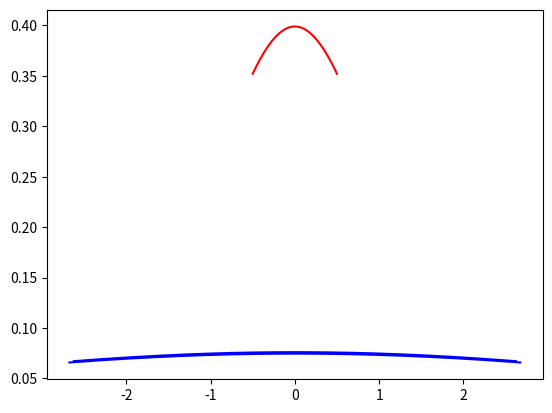

This figure's Python source:
import matplotlib.pyplot as plt
import numpy as np
import scipy.stats as stats
import math

# [redacted]

mu = 0
variance = 1
sigma = math.sqrt(variance)
x = np.linspace(mu - 0.5 * sigma, mu + 0.5 * sigma, 500)
plt.plot(x, stats.norm.pdf(x, mu, sigma), color="red", label="µ: 0, σ: 1")
plt.show()

# --- Graph 2 : Gaussienne qu'on obtient --- #

mu = 0
variance = 27.5
sigma = math.sqrt(variance)
x = np.linspace(mu - 0.5 * sigma, mu + 0.5 * sigma, 500)
plt.plot(x, stats.norm.pdf(x, mu, sigma), color="blue", label="µ: 0, σ: 27.5")
plt.show()

mu = 0
variance = 28.6
sigma = math.sqrt(variance)
x = np.linspace(mu - 0.5 * sigma, mu + 0.5 * sigma, 500)
plt.plot(x, stats.norm.pdf(x, mu, sigma), color="blue", label="µ: 0, σ: 28.6")
plt.show()